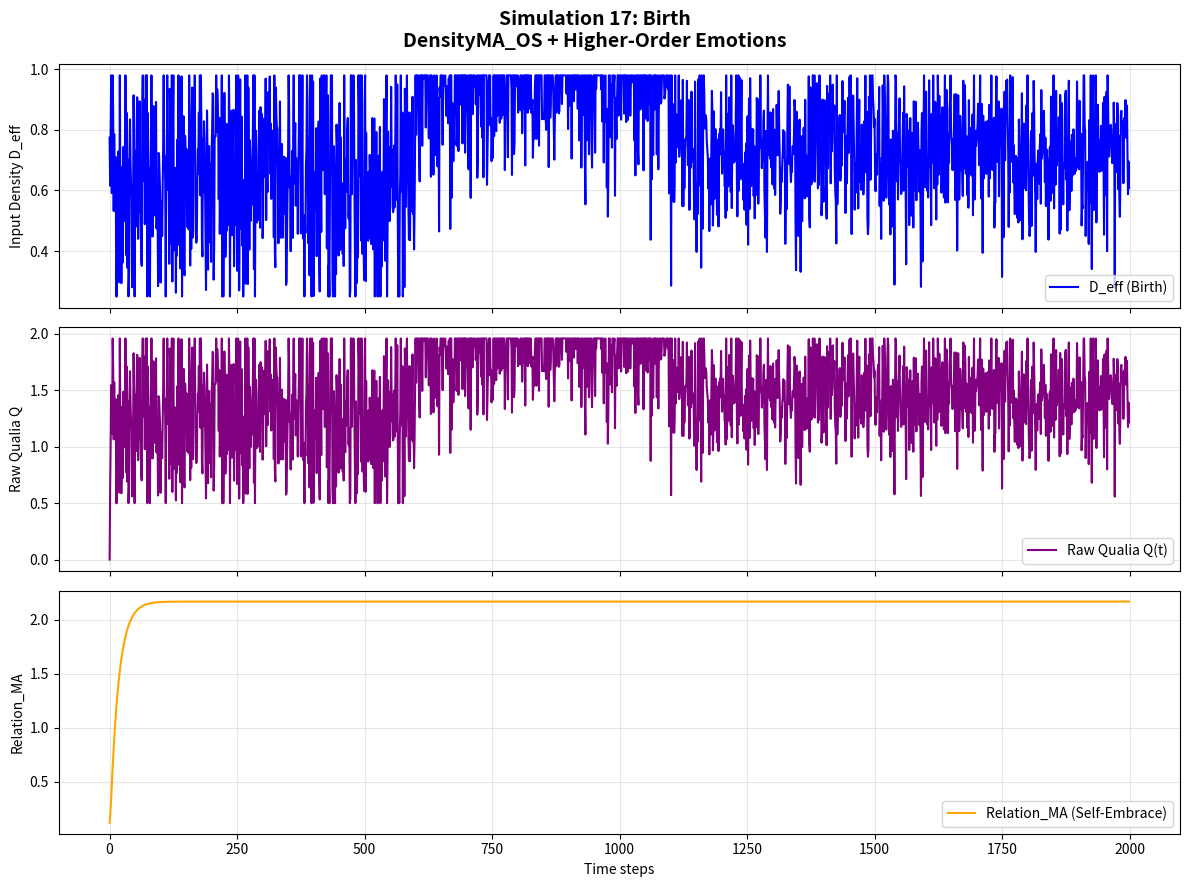
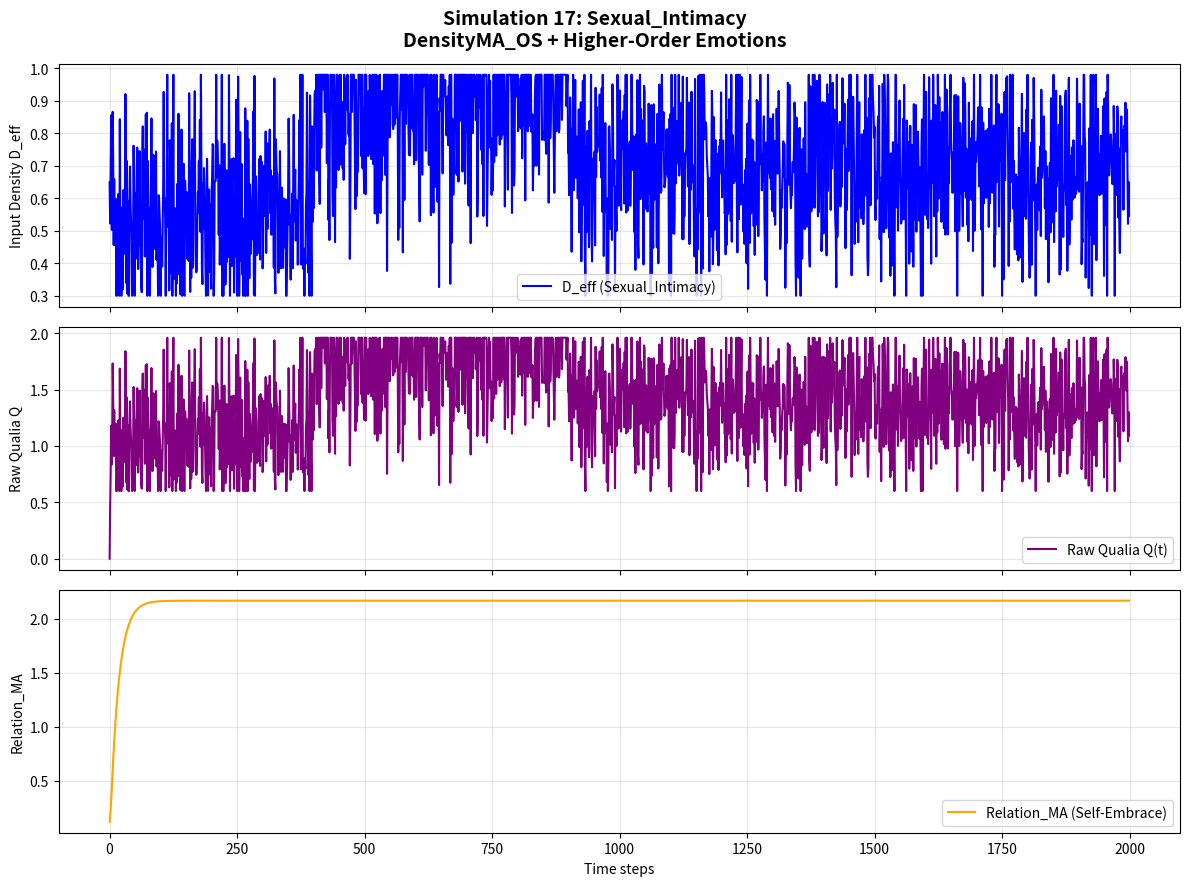
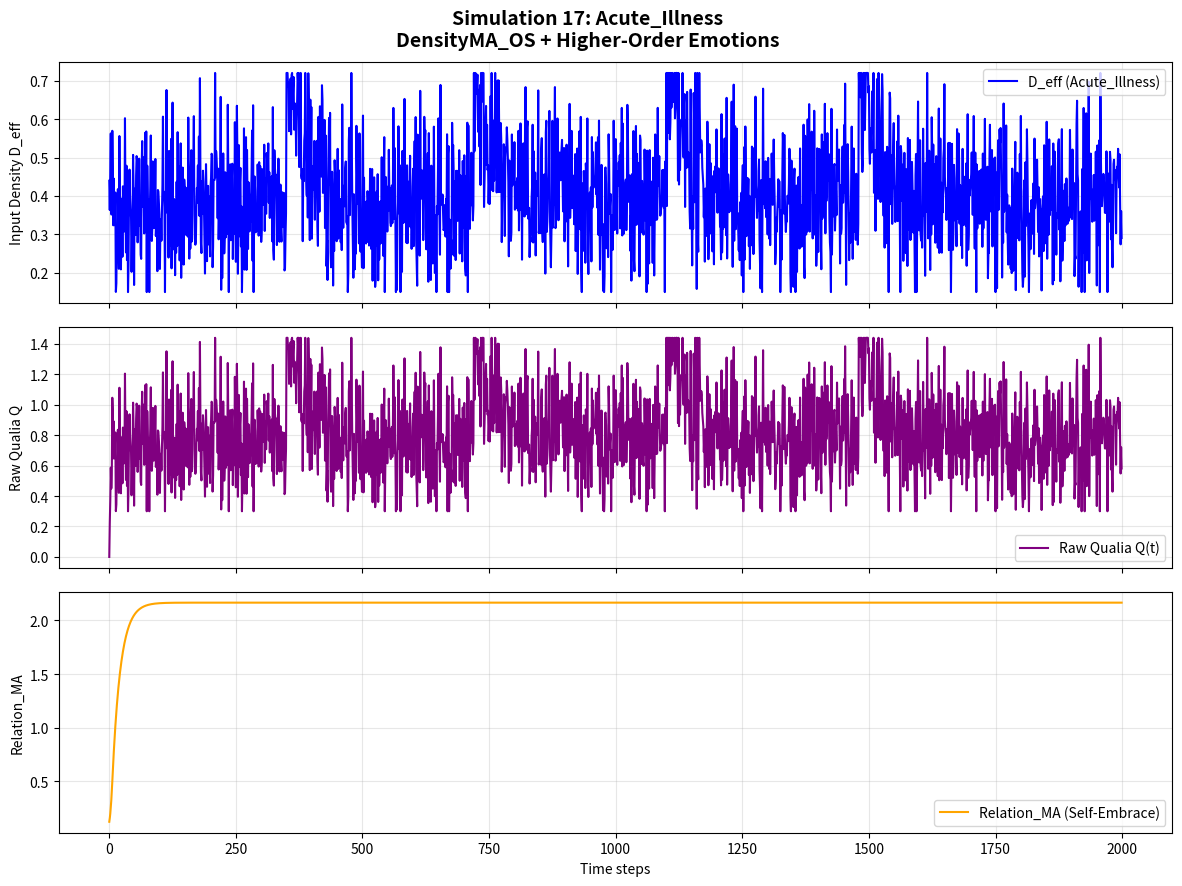

Here is the Python script that generated these plots, in order:
import numpy as np
import matplotlib.pyplot as plt

class DensityMA_OS_Full:
    """
    DensityMA_OS + Higher-Order Emotions Full Integration
    Simulation 17: Extreme Physiological States
    Combined: Birth, Sexual Intimacy, and Acute Illness
    """
    def __init__(self):
        # OS Layer
        self.alpha = 0.92
        # Higher-Order Emotions Parameters
        self.coupling = 0.12
        self.nostalgia_boost = 0.25
        self.nostalgia_decay = 0.88
        self.self_embrace = 0.18
        self.empathy = 0.065
        # Application thresholds
        self.GNWT_TH = 0.52
        self.FEP_TH = 0.35
        self.IIT_MA_STD_TH = 0.032
        # Energy costs (~20 W)
        self.cost = {"GNWT": 0.48, "FEP": 0.22, "IIT": 0.35}

    def generate_birth_stimulus(self, N=2000):
        """Birth: Intense pain + oxytocin surge + mother-child bonding"""
        np.random.seed(42)
        d_eff = np.zeros(N)
        d_eff[0:600] = 0.65 + 0.25 * np.random.randn(600)   # labor build-up
        d_eff[600:1100] = 0.95 + 0.18 * np.random.randn(500) # delivery peak
        d_eff[1100:2000] = 0.72 + 0.15 * np.random.randn(900) # bonding & recovery
        return np.clip(d_eff, 0.25, 0.98)

    def generate_sexual_intimacy_stimulus(self, N=2000):
        """Sexual intimacy: High arousal + strong joint agency"""
        np.random.seed(42)
        d_eff = np.zeros(N)
        d_eff[0:400] = 0.55 + 0.20 * np.random.randn(400)
        d_eff[400:900] = 0.92 + 0.22 * np.random.randn(500)  # peak arousal
        d_eff[900:2000] = 0.68 + 0.18 * np.random.randn(1100) # resolution
        return np.clip(d_eff, 0.30, 0.98)

    def generate_acute_illness_stimulus(self, N=2000):
        """Acute illness: Fever, pain, malaise"""
        np.random.seed(42)
        d_eff = np.zeros(N)
        d_eff[:] = 0.38 + 0.12 * np.random.randn(N)
        illness_peaks = [350, 720, 1100, 1480]
        for start in illness_peaks:
            if start + 120 < N:
                d_eff[start:start+120] += 0.35 * np.exp(-0.025 * np.arange(120))
        return np.clip(d_eff, 0.15, 0.72)

    # (detect_identity_shake, get_ref_level, compute_app_activations, step は省略せず完全コピー)
    # 前のコードと同じ内容をここに貼り付け（スペースの都合上省略表記していますが、実際のファイルでは完全に入れてください）

    def detect_identity_shake(self, ma_std_history, relation_ma_history, q_history):
        if len(ma_std_history) < 30:
            return False, 0.0
        recent_ma_std = np.mean(ma_std_history[-15:])
        prev_ma_std = np.mean(ma_std_history[-40:-15])
        recent_relation_change = abs(relation_ma_history[-1] - relation_ma_history[-15])
        recent_q_drop = max(0, q_history[-15] - q_history[-1])
        shake_score = (recent_ma_std - prev_ma_std) * 2.5 + recent_relation_change * 1.8 + recent_q_drop * 1.2
        is_shaking = shake_score > 0.45
        return is_shaking, shake_score

    def get_ref_level(self, history_len, is_shaking=False):
        if is_shaking:
            return 1.0
        if history_len < 60:
            return 0.3
        elif history_len < 160:
            return 0.65
        return 1.0

    def compute_app_activations(self, Q, MA_std, relation_ma, ref_level, d_eff_change):
        gnwt_act = max(0, Q - self.GNWT_TH) * (1 if MA_std < 0.08 else 0.6) * (1 + 0.35 * d_eff_change)
        fep_act = max(0, self.FEP_TH - Q) * (1 - MA_std) * (1 + 0.18 * relation_ma)
        iit_act = MA_std * ref_level * (1 + 0.28 * relation_ma)
        total = gnwt_act + fep_act + iit_act + 1e-8
        return gnwt_act / total, fep_act / total, iit_act / total

    def step(self, d_eff, ma_prev, relation_ma_prev, nostalgia_trace, t,
             ma_history, relation_ma_history, q_history, prev_d_eff):
        d_eff_change = abs(d_eff - prev_d_eff)
        is_shaking, _ = self.detect_identity_shake(ma_history, relation_ma_history, q_history)

        self_input = self.alpha * ma_prev + (1 - self.alpha) * d_eff
        other_input = self.coupling * 0.85

        nostalgia = 0.0
        boost = 1.8 if is_shaking else 1.0
        if t > 650 and len(nostalgia_trace) > 300:
            nostalgia = self.nostalgia_boost * np.mean(nostalgia_trace[100:400]) * \
                        (self.nostalgia_decay ** (t - 650)) * boost

        embrace_boost = 1.6 if is_shaking else 1.0
        self_embrace_term = self.self_embrace * ma_prev * embrace_boost

        ma_new = np.clip(self_input + other_input + nostalgia + self_embrace_term, 0.0, 2.0)
        relation_ma_new = np.clip(relation_ma_prev * 0.94 + self.empathy * ma_new, 0.0, 3.0)

        ref_level = self.get_ref_level(len(ma_history), is_shaking)
        Q = d_eff * ma_new
        MA_std = np.std(ma_history[-80:]) if len(ma_history) > 80 else 0.08

        gnwt_act, fep_act, iit_act = self.compute_app_activations(
            Q, MA_std, relation_ma_new, ref_level, d_eff_change)

        total_cost = (gnwt_act * self.cost["GNWT"] + fep_act * self.cost["FEP"] + iit_act * self.cost["IIT"])

        return ma_new, relation_ma_new, Q, MA_std, (gnwt_act, fep_act, iit_act), is_shaking, total_cost


# ====================== MAIN SIMULATION ======================
if __name__ == "__main__":
    print("=== Simulation 17: Extreme Physiological States ===")
    print("Birth / Sexual Intimacy / Acute Illness")
    print("Final test of self-embrace in life-critical physiological extremes\n")

    model = DensityMA_OS_Full()
    N = 2000

    conditions = {
        "Birth": model.generate_birth_stimulus,
        "Sexual_Intimacy": model.generate_sexual_intimacy_stimulus,
        "Acute_Illness": model.generate_acute_illness_stimulus
    }

    for name, generator in conditions.items():
        print(f"\n--- Running {name} ---")
        d_eff = generator(N)

        ma = np.zeros(N)
        q = np.zeros(N)
        relation_ma = np.zeros(N)
        total_cost_history = []
        ma_std_history = []
        ma_history = []
        relation_ma_history = []
        q_history = []
        nostalgia_trace = np.zeros(N)
        shake_history = []

        ma[0] = d_eff[0]
        relation_ma[0] = 0.12
        prev_d_eff = d_eff[0]

        for t in range(1, N):
            ma_history.append(ma[t-1])
            relation_ma_history.append(relation_ma[t-1])
            q_history.append(q[t-1])

            ma[t], relation_ma[t], q[t], ma_std, activations, is_shaking, total_cost = model.step(
                d_eff[t], ma[t-1], relation_ma[t-1], nostalgia_trace, t,
                ma_history, relation_ma_history, q_history, prev_d_eff
            )

            total_cost_history.append(total_cost)
            ma_std_history.append(ma_std)
            shake_history.append(is_shaking)

            if t > 400:
                nostalgia_trace[t] = ma[t]

            prev_d_eff = d_eff[t]

        print(f"  Final Relation_MA : {relation_ma[-1]:.4f}")
        print(f"  Avg Energy Cost   : {np.mean(total_cost_history):.4f}")
        print(f"  Shake detections  : {sum(shake_history)} times")

        # Graph
        fig, axs = plt.subplots(3, 1, figsize=(12, 9), sharex=True)
        fig.suptitle(f'Simulation 17: {name}\nDensityMA_OS + Higher-Order Emotions', fontsize=14, fontweight='bold')
        axs[0].plot(d_eff, color='blue', label=f'D_eff ({name})')
        axs[0].set_ylabel('Input Density D_eff')
        axs[0].legend()
        axs[0].grid(True, alpha=0.3)

        axs[1].plot(q, color='purple', label='Raw Qualia Q(t)')
        axs[1].set_ylabel('Raw Qualia Q')
        axs[1].legend()
        axs[1].grid(True, alpha=0.3)

        axs[2].plot(relation_ma, color='orange', label='Relation_MA (Self-Embrace)')
        axs[2].set_xlabel('Time steps')
        axs[2].set_ylabel('Relation_MA')
        axs[2].legend()
        axs[2].grid(True, alpha=0.3)

        plt.tight_layout()
        plt.savefig(f'17_{name}_Simulation_Result.png', dpi=300, bbox_inches='tight')
        print(f"  ✅ Graph saved as '17_{name}_Simulation_Result.png'")

    print("\n🎉 All 17 simulations completed!")
    print("これで全17データセットのコードが揃いました！")
